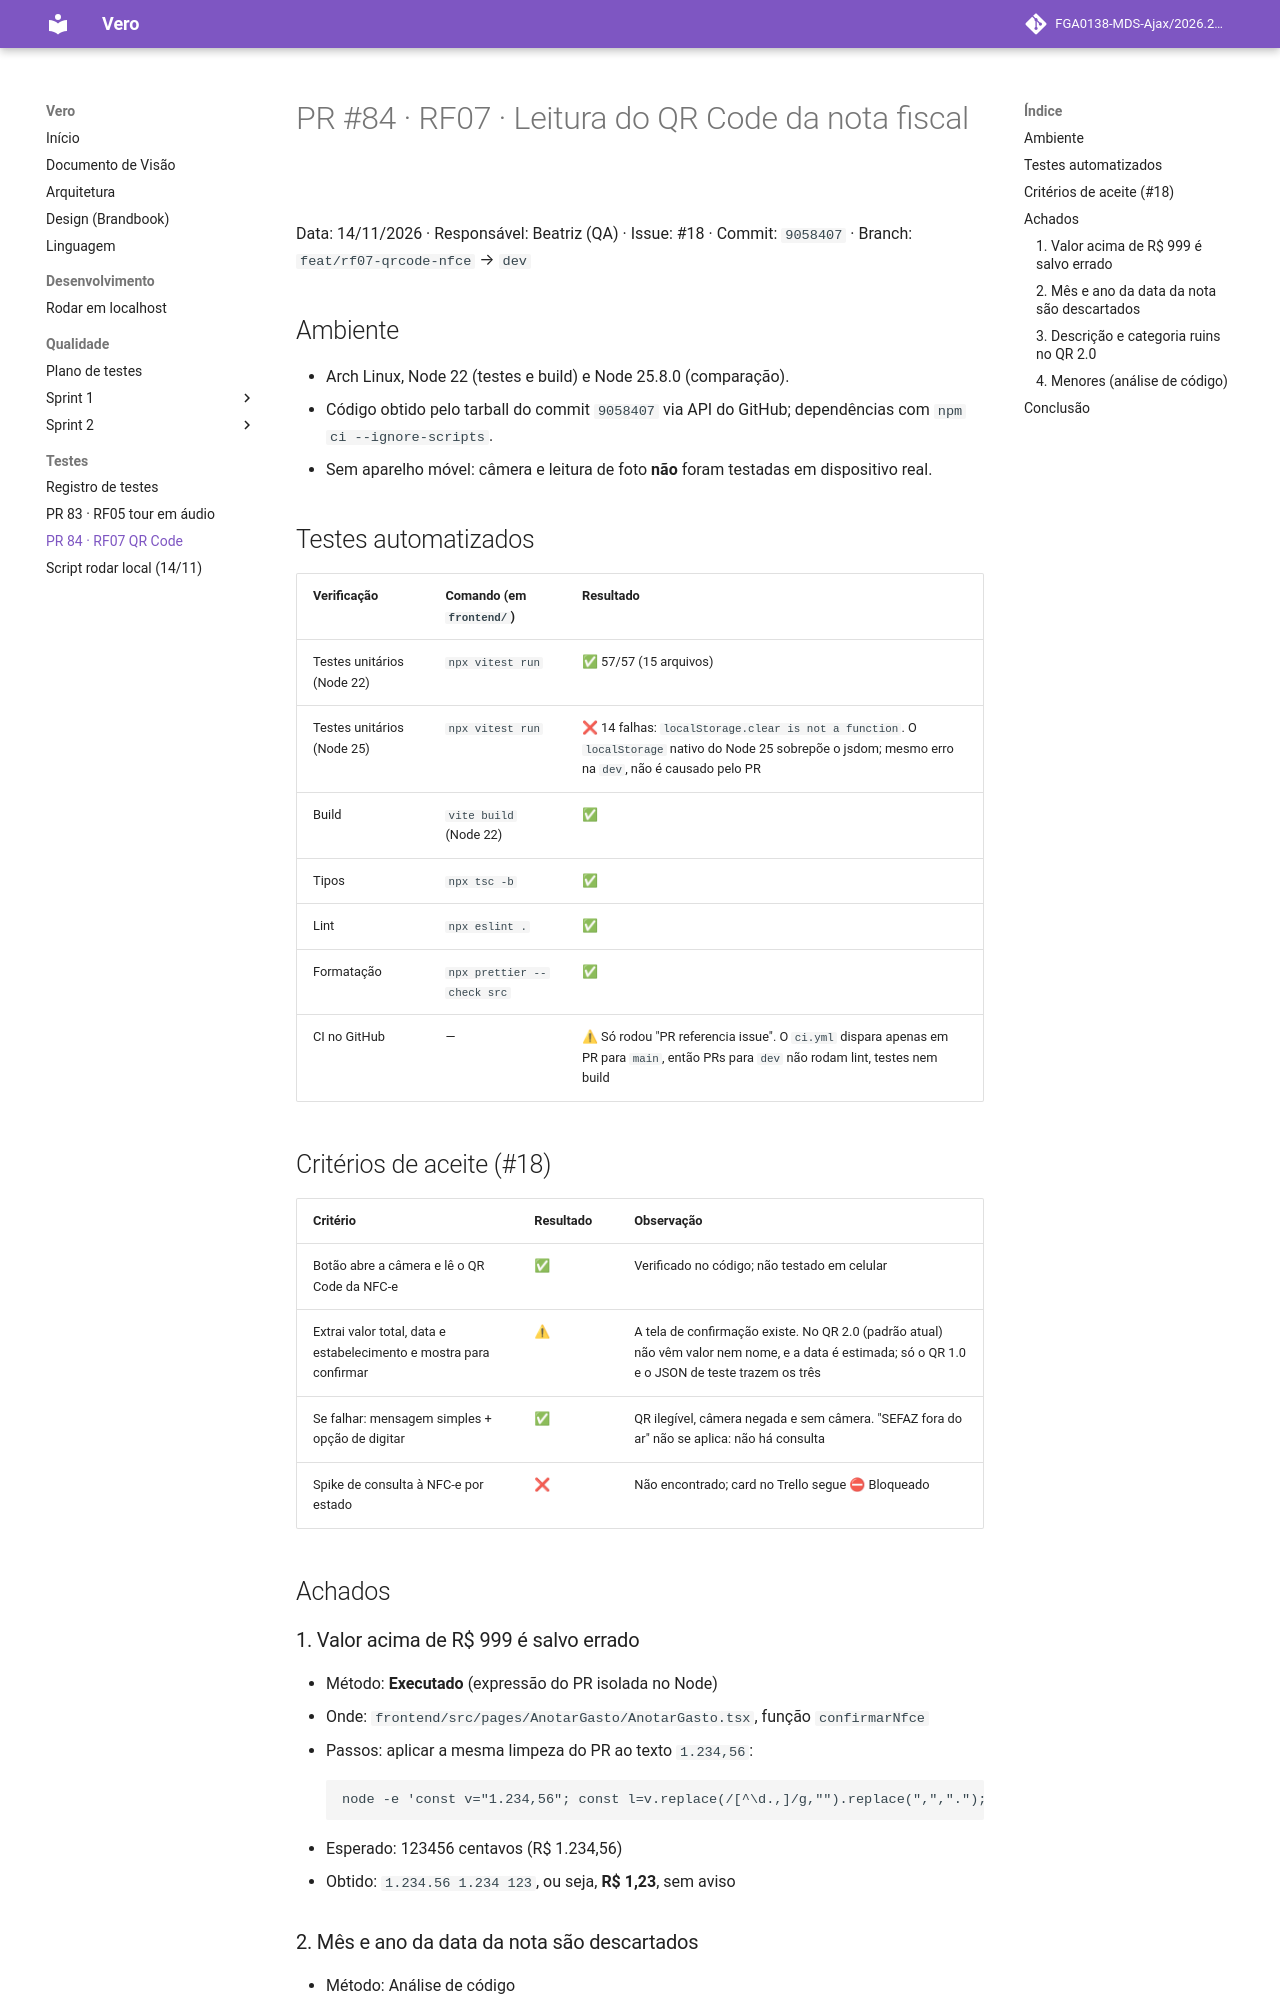

repository: FGA0138-MDS-Ajax/2026.2-T03-Allen · page: testes/pr-84-rf07-qrcode-nfce/index.html · generator: mkdocs

# PR #84 · RF07 · Leitura do QR Code da nota fiscal

Data: 14/11/2026 · Responsável: Beatriz (QA) · Issue: #18 · Commit: `9058407` · Branch: `feat/rf07-qrcode-nfce` → `dev`

## Ambiente

- Arch Linux, Node 22 (testes e build) e Node 25.8.0 (comparação).
- Código obtido pelo tarball do commit `9058407` via API do GitHub; dependências com `npm ci --ignore-scripts`.
- Sem aparelho móvel: câmera e leitura de foto **não** foram testadas em dispositivo real.

## Testes automatizados

| Verificação | Comando (em `frontend/`) | Resultado |
|---|---|---|
| Testes unitários (Node 22) | `npx vitest run` | ✅ 57/57 (15 arquivos) |
| Testes unitários (Node 25) | `npx vitest run` | ❌ 14 falhas: `localStorage.clear is not a function`. O `localStorage` nativo do Node 25 sobrepõe o jsdom; mesmo erro na `dev`, não é causado pelo PR |
| Build | `vite build` (Node 22) | ✅ |
| Tipos | `npx tsc -b` | ✅ |
| Lint | `npx eslint .` | ✅ |
| Formatação | `npx prettier --check src` | ✅ |
| CI no GitHub | — | ⚠ Só rodou "PR referencia issue". O `ci.yml` dispara apenas em PR para `main`, então PRs para `dev` não rodam lint, testes nem build |

## Critérios de aceite (#18)

| Critério | Resultado | Observação |
|---|---|---|
| Botão abre a câmera e lê o QR Code da NFC-e | ✅ | Verificado no código; não testado em celular |
| Extrai valor total, data e estabelecimento e mostra para confirmar | ⚠ | A tela de confirmação existe. No QR 2.0 (padrão atual) não vêm valor nem nome, e a data é estimada; só o QR 1.0 e o JSON de teste trazem os três |
| Se falhar: mensagem simples + opção de digitar | ✅ | QR ilegível, câmera negada e sem câmera. "SEFAZ fora do ar" não se aplica: não há consulta |
| Spike de consulta à NFC-e por estado | ❌ | Não encontrado; card no Trello segue ⛔ Bloqueado |

## Achados

### 1. Valor acima de R$ 999 é salvo errado

- Método: **Executado** (expressão do PR isolada no Node)
- Onde: `frontend/src/pages/AnotarGasto/AnotarGasto.tsx`, função `confirmarNfce`
- Passos: aplicar a mesma limpeza do PR ao texto `1.234,56`:
  ```
  node -e 'const v="1.234,56"; const l=v.replace(/[^\d.,]/g,"").replace(",","."); const n=parseFloat(l); console.log(l, n, Math.round(n*100))'
  ```
- Esperado: 123456 centavos (R$ 1.234,56)
- Obtido: `1.234.56 1.234 123`, ou seja, **R$ 1,23**, sem aviso
